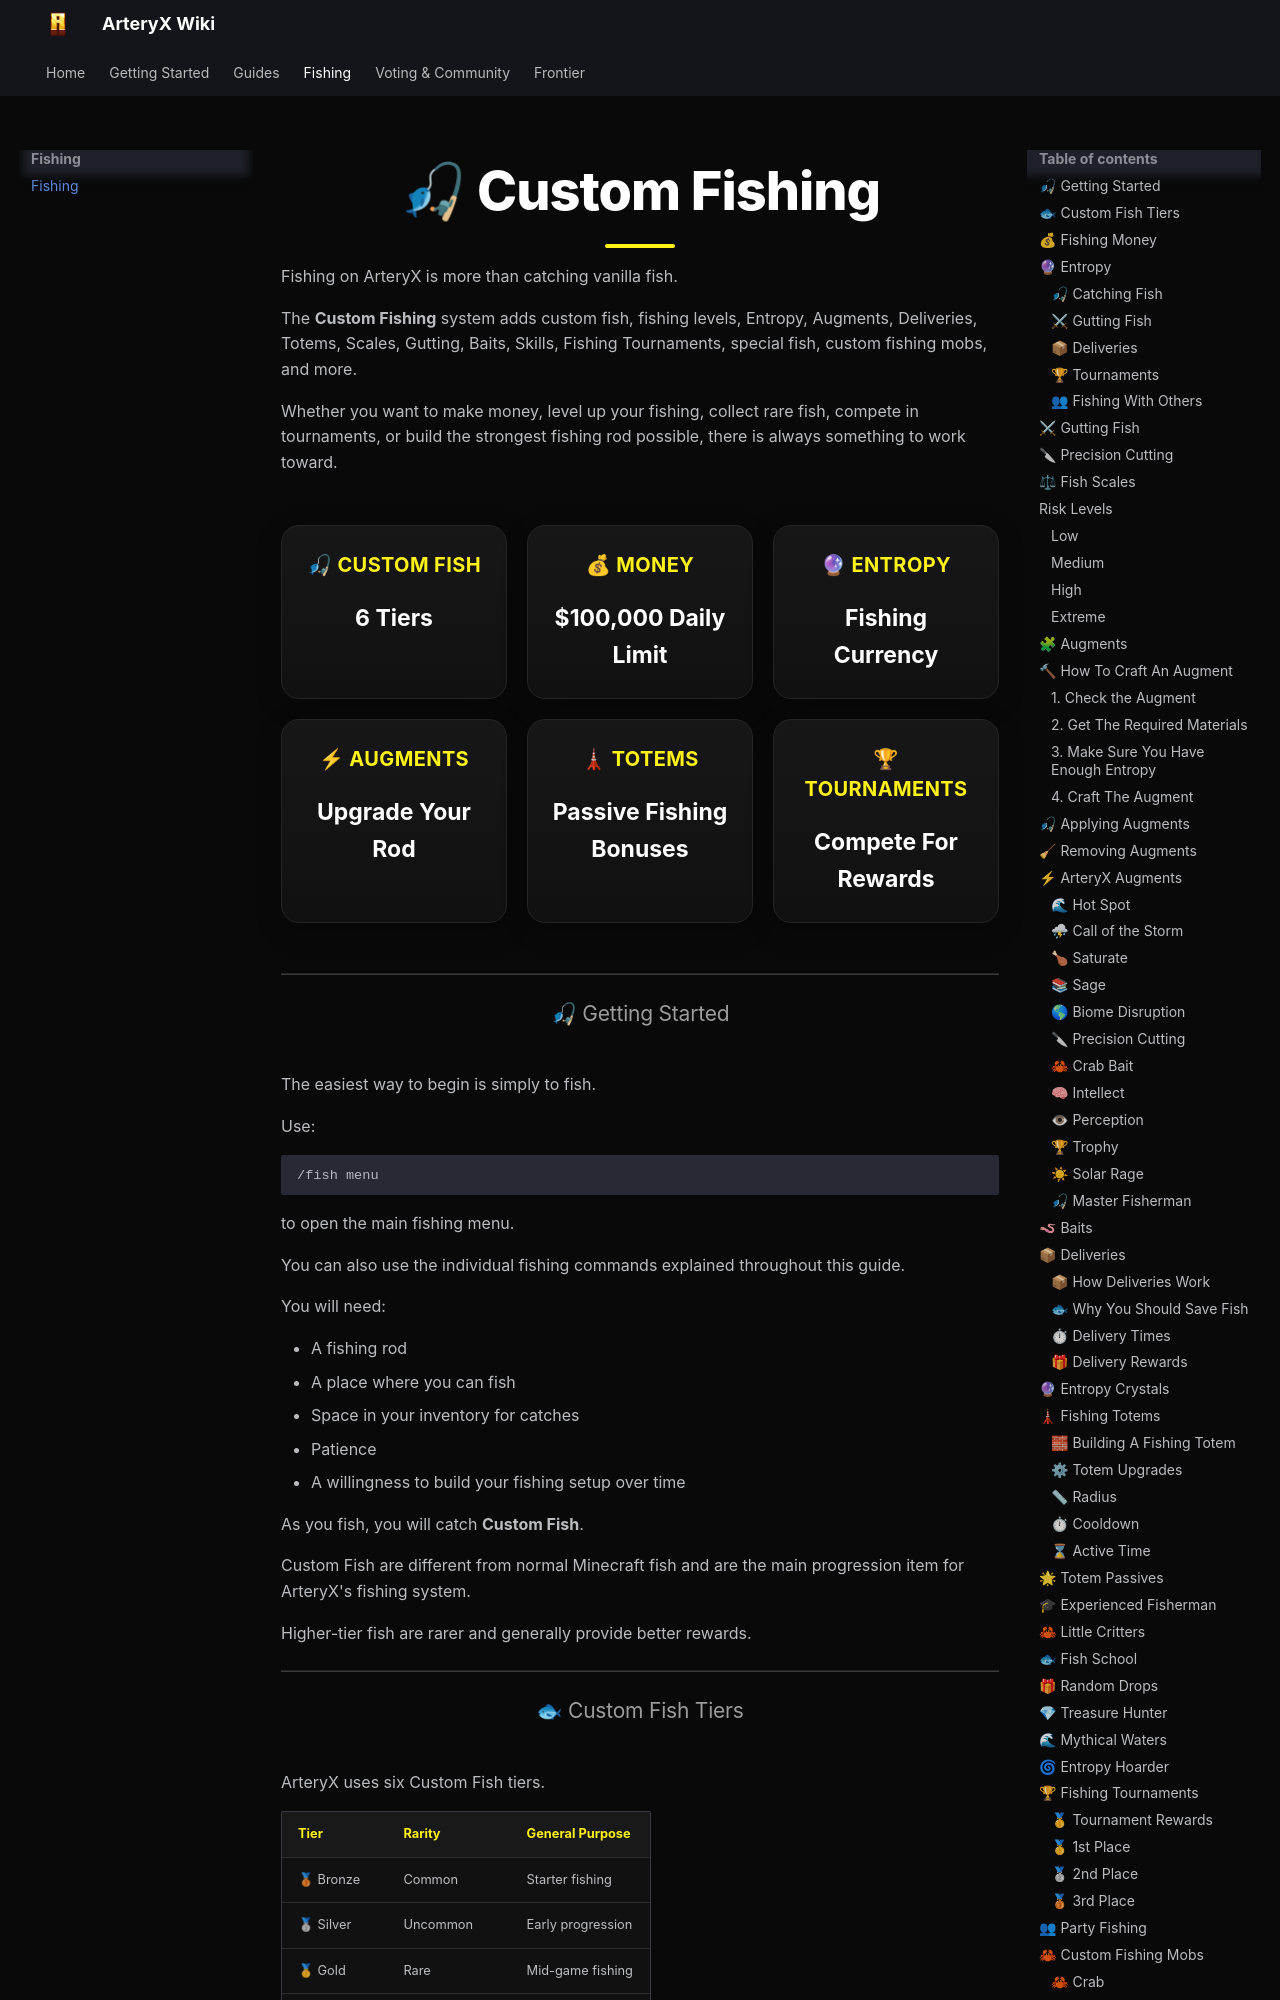

repository: B1ackEx/arteryx-wiki · page: Fishing/start/index.html · generator: mkdocs

# 🎣 Custom Fishing

Fishing on ArteryX is more than catching vanilla fish.

The **Custom Fishing** system adds custom fish, fishing levels, Entropy, Augments, Deliveries, Totems, Scales, Gutting, Baits, Skills, Fishing Tournaments, special fish, custom fishing mobs, and more.

Whether you want to make money, level up your fishing, collect rare fish, compete in tournaments, or build the strongest fishing rod possible, there is always something to work toward.

<div class="server-grid">

<div class="server-card">

<h3>🎣 Custom Fish</h3>

<p><strong>6 Tiers</strong></p>

</div>

<div class="server-card">

<h3>💰 Money</h3>

<p><strong>$100,000 Daily Limit</strong></p>

</div>

<div class="server-card">

<h3>🔮 Entropy</h3>

<p><strong>Fishing Currency</strong></p>

</div>

<div class="server-card">

<h3>⚡ Augments</h3>

<p><strong>Upgrade Your Rod</strong></p>

</div>

<div class="server-card">

<h3>🗼 Totems</h3>

<p><strong>Passive Fishing Bonuses</strong></p>

</div>

<div class="server-card">

<h3>🏆 Tournaments</h3>

<p><strong>Compete For Rewards</strong></p>

</div>

</div>

---
